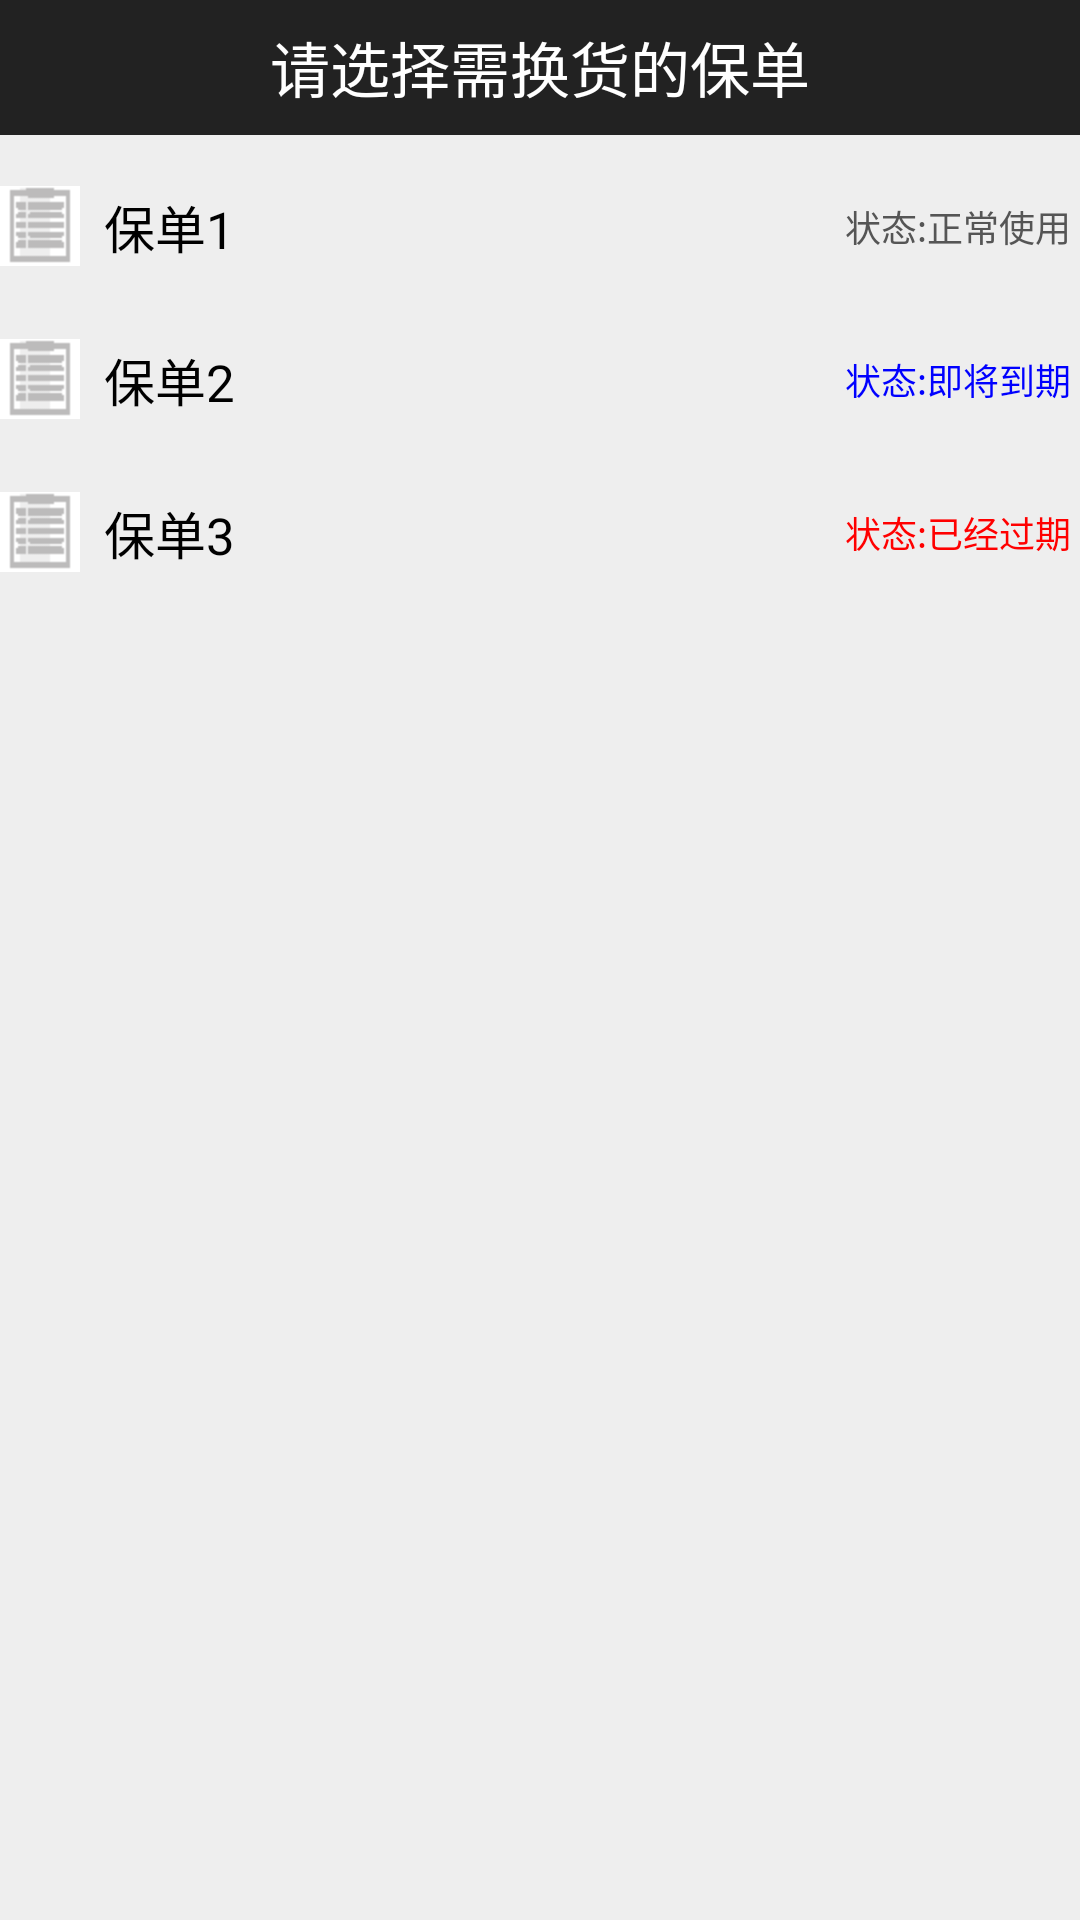

Here is an Android app screen rendered from its layout file. Give the layout XML and the strings, colors and styles it references.
<!-- AndroidManifest.xml: application theme AppTheme -->
<!-- res/layout/activity_apply_change.xml -->
<?xml version="1.0" encoding="utf-8"?>
<LinearLayout xmlns:android="http://schemas.android.com/apk/res/android"
    android:layout_width="match_parent"
    android:layout_height="match_parent"
    android:background="#eee"
    android:orientation="vertical" >
    
    <RelativeLayout
        android:id="@+id/hometitle"
        android:layout_width="match_parent"
        android:layout_height="45dp"
        android:background="#222"
        android:gravity="center_vertical" >

        <TextView
            android:layout_width="wrap_content"
            android:layout_height="wrap_content"
            android:layout_centerInParent="true"
            android:layout_centerVertical="true"
            android:text="请选择需换货的保单"
            android:textColor="#fff"
            android:textSize="20sp" />
    </RelativeLayout>

    

    <RelativeLayout
        android:layout_width="match_parent"
        android:layout_height="wrap_content"
        android:layout_marginTop="10dp"
        android:background="@drawable/warranty_item"
        android:clickable="true"
        android:onClick="showWarrantyDetails"
        android:gravity="center_vertical" >

        <ImageView
            android:id="@+id/add_item1"
            android:layout_width="wrap_content"
            android:layout_height="wrap_content"
            android:layout_alignParentLeft="true"
            android:layout_centerVertical="true"
            android:scaleType="matrix"
            android:src="@drawable/img_warrant_item" />

        <TextView
            android:layout_width="wrap_content"
            android:layout_height="wrap_content"
            android:layout_centerVertical="true"
            android:layout_toRightOf="@id/add_item1"
            android:padding="8dp"
            android:text="保单1"
            android:textColor="#000"
            android:textSize="17sp" />
        <TextView 
            android:layout_width="wrap_content"
            android:layout_height="wrap_content"
            android:layout_centerVertical="true"
            android:layout_alignParentRight="true"
            android:layout_marginRight="3dp"
            android:text="状态:正常使用"
            android:textColor="#555"
            android:textSize="12sp"/>
    </RelativeLayout>
	
    

    <RelativeLayout
        android:layout_width="match_parent"
        android:layout_height="wrap_content"
        android:layout_marginTop="10dp"
        android:background="@drawable/warranty_item"
        android:clickable="true"
        android:gravity="center_vertical" >

        <ImageView
            android:id="@+id/add_item2"
            android:layout_width="wrap_content"
            android:layout_height="wrap_content"
            android:layout_alignParentLeft="true"
            android:layout_centerVertical="true"
            android:scaleType="matrix"
            android:src="@drawable/img_warrant_item" />

        <TextView
            android:layout_width="wrap_content"
            android:layout_height="wrap_content"
            android:layout_centerVertical="true"
            android:layout_toRightOf="@id/add_item2"
            android:padding="8dp"
            android:text="保单2"
            android:textColor="#000"
            android:textSize="17sp" />
        <TextView 
            android:layout_width="wrap_content"
            android:layout_height="wrap_content"
            android:layout_centerVertical="true"
            android:layout_alignParentRight="true"
            android:layout_marginRight="3dp"
            android:text="状态:即将到期"
            android:textColor="#00f"
            android:textSize="12sp"/>
    </RelativeLayout>
   
    

    <RelativeLayout
        android:layout_width="match_parent"
        android:layout_height="wrap_content"
        android:layout_marginTop="10dp"
        android:background="@drawable/warranty_item"
        android:clickable="true"
        android:gravity="center_vertical" >

        <ImageView
            android:id="@+id/add_item3"
            android:layout_width="wrap_content"
            android:layout_height="wrap_content"
            android:layout_alignParentLeft="true"
            android:layout_centerVertical="true"
            android:scaleType="matrix"
            android:src="@drawable/img_warrant_item" />

        <TextView
            android:layout_width="wrap_content"
            android:layout_height="wrap_content"
            android:layout_centerVertical="true"
            android:layout_toRightOf="@id/add_item3"
            android:padding="8dp"
            android:text="保单3"
            android:textColor="#000"
            android:textSize="17sp" />
        <TextView 
            android:layout_width="wrap_content"
            android:layout_height="wrap_content"
            android:layout_centerVertical="true"
            android:layout_alignParentRight="true"
            android:layout_marginRight="3dp"
            android:text="状态:已经过期"
            android:textColor="#ff0000"
            android:textSize="12sp"/>
    </RelativeLayout>
</LinearLayout>
<!-- resources referenced by this layout -->
<resources>
  <!-- drawable img_warrant_item: png bitmap (drawable-hdpi, 3862 bytes) -->
  <!-- drawable warranty_item (drawable) -->
  <?xml version="1.0" encoding="utf-8"?>
  <selector xmlns:android="http://schemas.android.com/apk/res/android">
  
      <item android:state_enabled="true" android:state_pressed="true" android:drawable="@drawable/warrenty_item_pressed"></item>
      <item android:drawable="@drawable/warrenty_item_normal" ></item>
  
  </selector>
  <style name="AppTheme" parent="AppBaseTheme">
          
      </style>
  <style name="AppBaseTheme" parent="android:Theme.Light">
          
      </style>
</resources>
